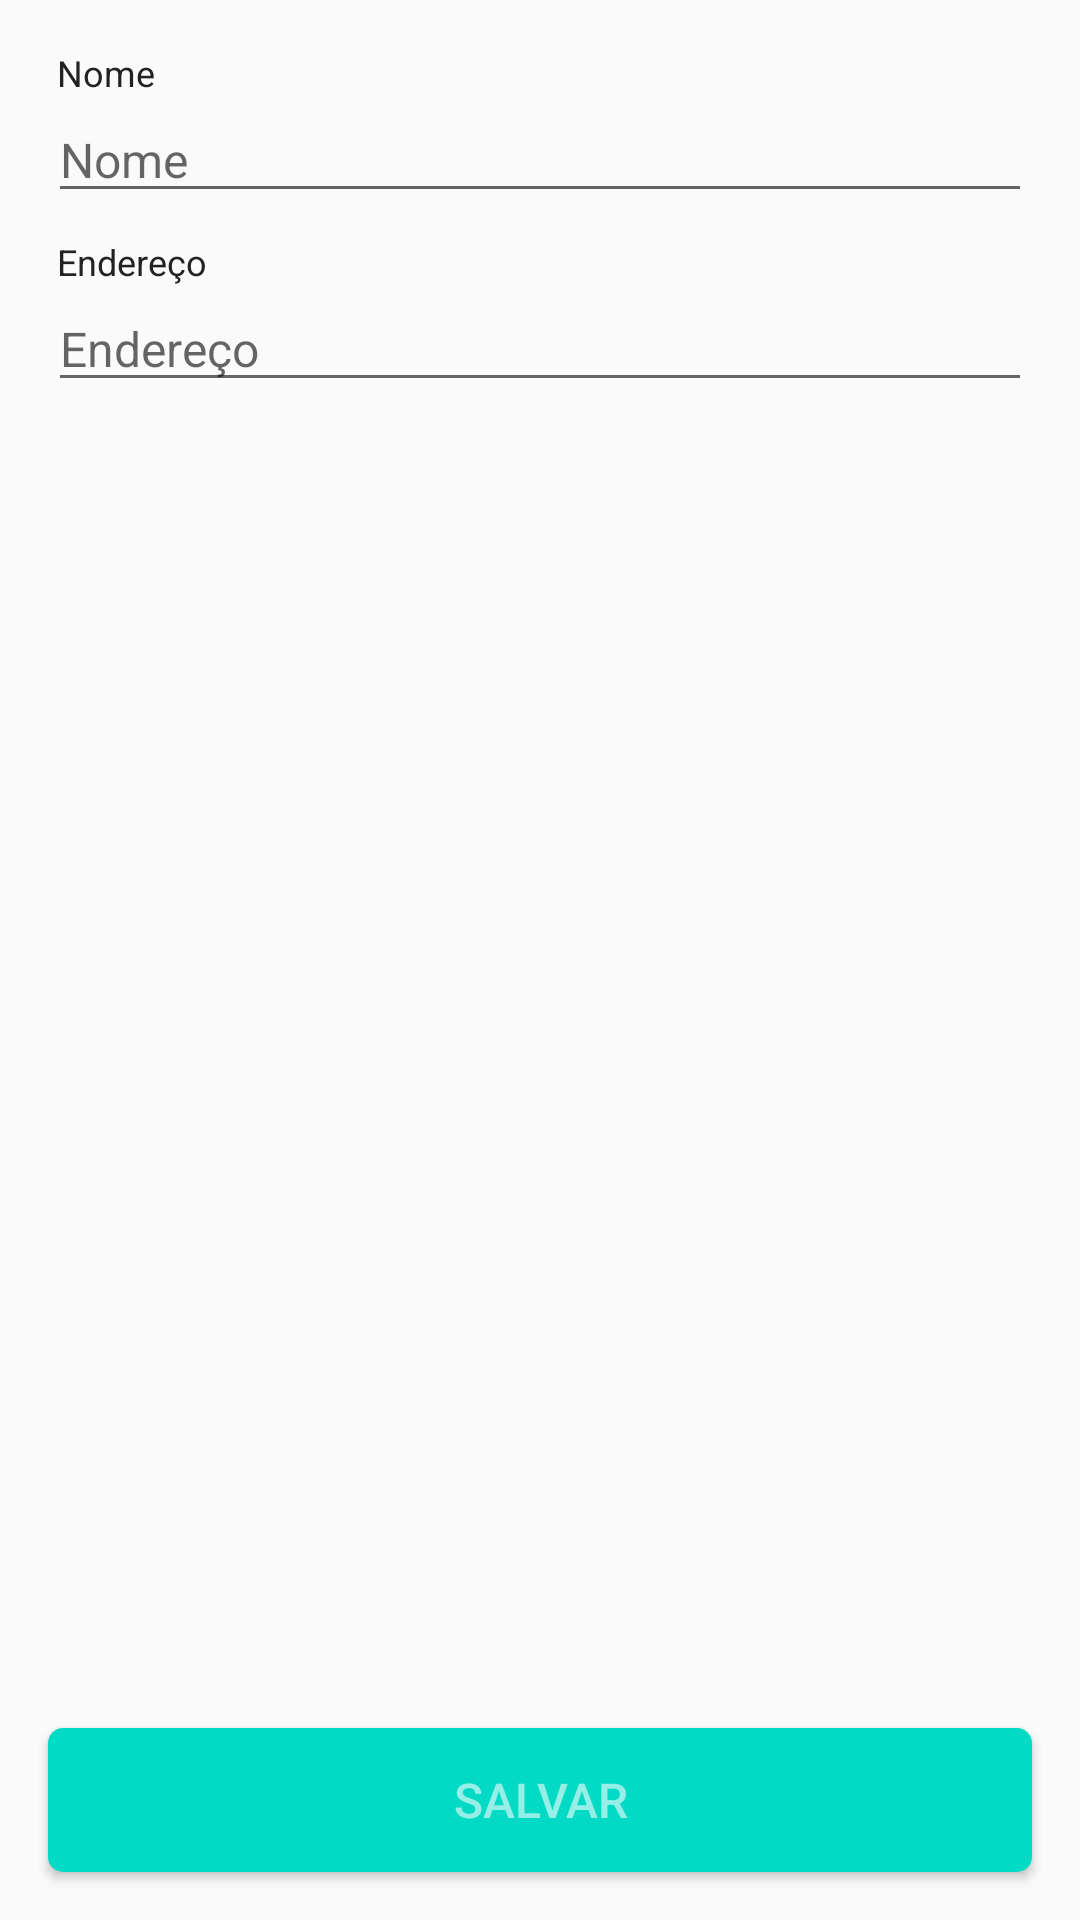

Produce the Android XML layout that renders to this screen, including the resource entries it uses.
<!-- AndroidManifest.xml: application theme AppTheme -->
<!-- res/layout/activity_client.xml -->
<?xml version="1.0" encoding="utf-8"?>
<androidx.constraintlayout.widget.ConstraintLayout xmlns:android="http://schemas.android.com/apk/res/android"
    xmlns:app="http://schemas.android.com/apk/res-auto"
    xmlns:tools="http://schemas.android.com/tools"
    android:layout_width="match_parent"
    android:layout_height="match_parent"
    tools:context=".feature.client.ClientActivity">

    <androidx.appcompat.widget.AppCompatTextView
        android:id="@+id/cliLblName"
        style="@style/Label"
        android:layout_width="wrap_content"
        android:layout_height="wrap_content"
        android:layout_marginTop="@dimen/normal_margin"
        android:text="@string/hint_name"
        app:layout_constraintStart_toStartOf="parent"
        app:layout_constraintTop_toTopOf="parent" />

    <androidx.appcompat.widget.AppCompatEditText
        android:id="@+id/cliEdtName"
        style="@style/FormEditText"
        android:layout_width="0dp"
        android:layout_height="wrap_content"
        android:hint="@string/hint_name"
        app:layout_constraintEnd_toEndOf="parent"
        app:layout_constraintStart_toStartOf="parent"
        app:layout_constraintTop_toBottomOf="@id/cliLblName" />

    <androidx.appcompat.widget.AppCompatTextView
        android:id="@+id/cliLblAddress"
        style="@style/Label"
        android:layout_width="wrap_content"
        android:layout_height="wrap_content"
        android:text="@string/hint_address"
        app:layout_constraintStart_toStartOf="parent"
        app:layout_constraintTop_toBottomOf="@id/cliEdtName" />

    <androidx.appcompat.widget.AppCompatEditText
        android:id="@+id/cliEdtAddress"
        style="@style/FormEditText"
        android:layout_width="0dp"
        android:layout_height="wrap_content"
        android:hint="@string/hint_address"
        android:imeOptions="actionDone"
        app:layout_constraintEnd_toEndOf="parent"
        app:layout_constraintStart_toStartOf="parent"
        app:layout_constraintTop_toBottomOf="@id/cliLblAddress" />

    <androidx.appcompat.widget.AppCompatButton
        android:id="@+id/cliBtnSaveClient"
        style="@style/FormButton"
        android:layout_width="0dp"
        android:layout_height="wrap_content"
        android:layout_marginBottom="@dimen/normal_margin"
        android:text="@string/button_add_client"
        app:layout_constraintBottom_toBottomOf="parent"
        app:layout_constraintEnd_toEndOf="parent"
        app:layout_constraintStart_toStartOf="parent" />

</androidx.constraintlayout.widget.ConstraintLayout>
<!-- resources referenced by this layout -->
<resources>
  <dimen name="normal_margin">16dp</dimen>
  <string name="button_add_client">Salvar</string>
  <string name="hint_address">Endereço</string>
  <string name="hint_name">Nome</string>
  <style name="FormButton" parent="Button">
          <item name="android:layout_marginStart">@dimen/normal_margin</item>
          <item name="android:layout_marginEnd">@dimen/normal_margin</item>
          <item name="android:background">@drawable/btn</item>
          <item name="android:textColor">#94FFFFFF</item>
      </style>
  <style name="FormEditText" parent="EditText">
          <item name="android:layout_marginStart">@dimen/normal_margin</item>
          <item name="android:layout_marginEnd">@dimen/normal_margin</item>
  
          <item name="android:singleLine">true</item>
          <item name="android:imeOptions">actionNext</item>
      </style>
  <style name="Label" parent="Text">
          <item name="android:textSize">12sp</item>
          <item name="android:layout_marginStart">@dimen/normal_margin</item>
          <item name="android:layout_marginTop">@dimen/simple_margin</item>
          <item name="android:paddingStart">3dp</item>
      </style>
  <style name="AppTheme" parent="Theme.AppCompat.Light.DarkActionBar">
          
          <item name="colorPrimary">@color/colorPrimary</item>
          <item name="colorPrimaryDark">@color/colorPrimaryDark</item>
          <item name="colorAccent">@color/colorAccent</item>
      </style>
  <style name="Button" parent="Text">
          <item name="android:textSize">16sp</item>
      </style>
  <!-- drawable btn (drawable) -->
  <?xml version="1.0" encoding="utf-8"?>
  <selector xmlns:android="http://schemas.android.com/apk/res/android">
      <item>
          <ripple android:color="@color/colorAccentRipple">
              <item>
                  <shape>
                      <solid android:color="@color/colorAccent" />
                      <corners android:radius="5dp" />
                  </shape>
              </item>
          </ripple>
      </item>
  </selector>
  <style name="EditText" parent="Text">
          <item name="android:textSize">16sp</item>
      </style>
  <style name="Text">
          <item name="android:textColor">@color/textColor</item>
          <item name="android:textSize">14sp</item>
      </style>
  <dimen name="simple_margin">8dp</dimen>
  <color name="colorPrimary">#6200EE</color>
  <color name="colorPrimaryDark">#3700B3</color>
  <color name="colorAccent">#03DAC5</color>
  <color name="colorAccentRipple">#0B6159</color>
  <color name="textColor">#222222</color>
</resources>
